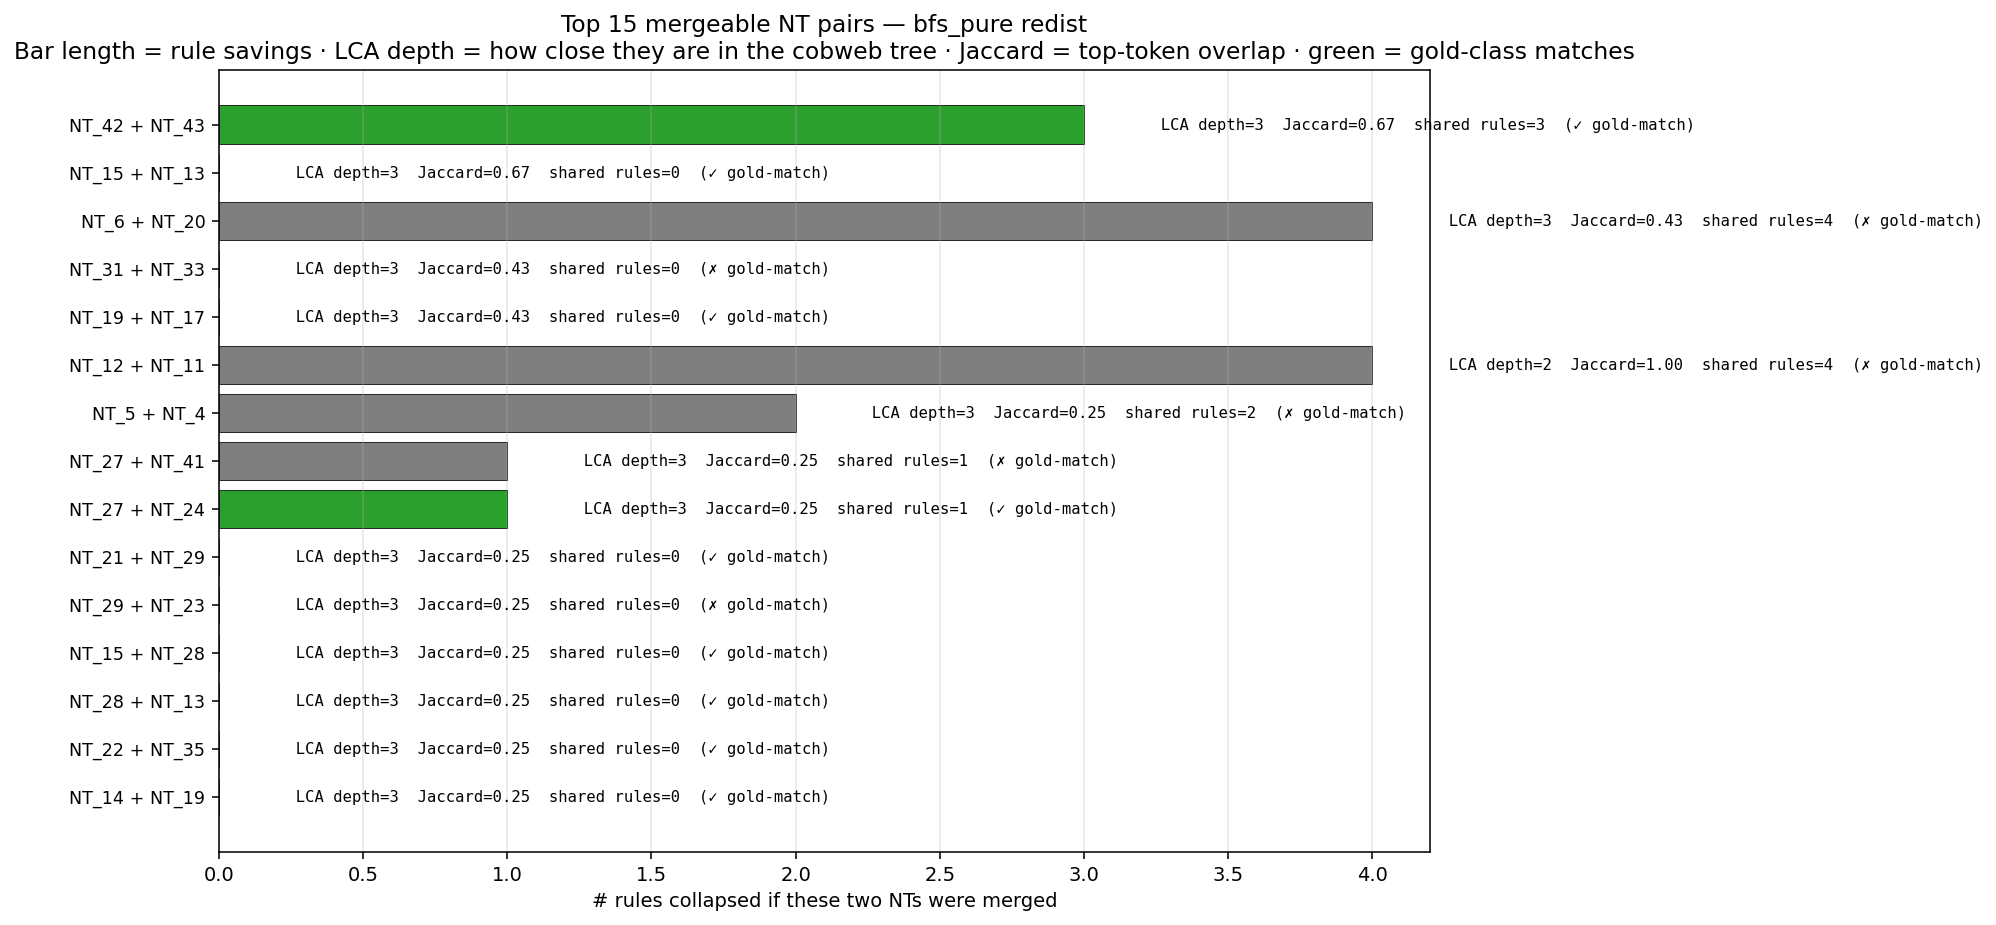

The table this chart was drawn from, first rows:
a, b, lca_depth, jaccard, shared_rules, shared_mass, rule_savings, merged_total, n1, n2, gold_match, score
NT_42, NT_43, 3, 0.6667, 3, 6, 3, 7, 13, 8, True, 11.82
NT_15, NT_13, 3, 0.6667, 0, 0, 0, 5, 6, 1, True, 11.67
NT_6, NT_20, 3, 0.4286, 4, 16, 4, 22, 78, 21, False, 10.91
NT_31, NT_33, 3, 0.4286, 0, 0, 0, 11, 10, 2, False, 10.71
NT_19, NT_17, 3, 0.4286, 0, 0, 0, 11, 16, 8, True, 10.71
NT_12, NT_11, 2, 1, 4, 9, 4, 17, 35, 27, False, 10.2
NT_5, NT_4, 3, 0.2500, 2, 2, 2, 20, 56, 3, False, 10.1
NT_27, NT_41, 3, 0.2500, 1, 2, 1, 7, 16, 3, False, 10.05
NT_27, NT_24, 3, 0.2500, 1, 1, 1, 6, 16, 1, True, 10.05
NT_21, NT_29, 3, 0.2500, 0, 0, 0, 10, 12, 44, True, 10
NT_29, NT_23, 3, 0.2500, 0, 0, 0, 9, 44, 1, False, 10
NT_15, NT_28, 3, 0.2500, 0, 0, 0, 5, 6, 1, True, 10
NT_28, NT_13, 3, 0.2500, 0, 0, 0, 2, 1, 1, True, 10
NT_22, NT_35, 3, 0.2500, 0, 0, 0, 15, 10, 7, True, 10
NT_14, NT_19, 3, 0.2500, 0, 0, 0, 13, 12, 16, True, 10
NT_14, NT_17, 3, 0.2500, 0, 0, 0, 8, 12, 8, True, 10
NT_9, NT_18, 3, 0.1111, 2, 5, 2, 13, 25, 7, True, 9.544
NT_21, NT_23, 3, 0.1111, 0, 0, 0, 3, 12, 1, False, 9.444
NT_41, NT_24, 3, 0.1111, 0, 0, 0, 3, 3, 1, False, 9.444
NT_22, NT_39, 3, 0.0000, 0, 0, 0, 9, 10, 0, False, 9.000
NT_39, NT_35, 3, 0.0000, 0, 0, 0, 6, 0, 7, False, 9.000
NT_38, NT_31, 3, 0.0000, 0, 0, 0, 9, 0, 10, False, 9.000
NT_38, NT_33, 3, 0.0000, 0, 0, 0, 2, 0, 2, False, 9.000
NT_40, NT_25, 3, 0.0000, 0, 0, 0, 0, 0, 0, False, 9.000
NT_40, NT_26, 3, 0.0000, 0, 0, 0, 1, 0, 2, False, 9.000
NT_25, NT_26, 3, 0.0000, 0, 0, 0, 1, 0, 2, False, 9.000
NT_34, NT_14, 3, 0.0000, 0, 0, 0, 5, 0, 12, False, 9.000
NT_34, NT_19, 3, 0.0000, 0, 0, 0, 8, 0, 16, False, 9.000
NT_34, NT_17, 3, 0.0000, 0, 0, 0, 3, 0, 8, False, 9.000
NT_37, NT_36, 3, 0.0000, 0, 0, 0, 0, 0, 0, False, 9.000
NT_37, NT_42, 3, 0.0000, 0, 0, 0, 6, 0, 13, False, 9.000
NT_37, NT_43, 3, 0.0000, 0, 0, 0, 4, 0, 8, False, 9.000
NT_37, NT_30, 3, 0.0000, 0, 0, 0, 0, 0, 0, False, 9.000
NT_36, NT_42, 3, 0.0000, 0, 0, 0, 6, 0, 13, False, 9.000
NT_36, NT_43, 3, 0.0000, 0, 0, 0, 4, 0, 8, False, 9.000
NT_36, NT_30, 3, 0.0000, 0, 0, 0, 0, 0, 0, False, 9.000
NT_42, NT_30, 3, 0.0000, 0, 0, 0, 6, 13, 0, False, 9.000
NT_43, NT_30, 3, 0.0000, 0, 0, 0, 4, 8, 0, False, 9.000
NT_27, NT_32, 3, 0.0000, 0, 0, 0, 6, 16, 0, False, 9.000
NT_41, NT_32, 3, 0.0000, 0, 0, 0, 2, 3, 0, False, 9.000
NT_24, NT_32, 3, 0.0000, 0, 0, 0, 1, 1, 0, False, 9.000
NT_16, NT_9, 3, 0.0000, 0, 0, 0, 11, 0, 25, False, 9.000
NT_16, NT_18, 3, 0.0000, 0, 0, 0, 4, 0, 7, False, 9.000
NT_29, NT_3, 2, 0.6667, 6, 31, 6, 19, 44, 81, False, 8.967
NT_20, NT_2, 2, 0.6667, 2, 7, 2, 10, 21, 91, False, 8.767
NT_4, NT_0, 2, 0.6667, 2, 2, 2, 13, 3, 108, False, 8.767
NT_42, NT_27, 2, 0.6667, 1, 5, 1, 11, 13, 16, False, 8.717
NT_43, NT_24, 2, 0.6667, 1, 1, 1, 4, 8, 1, False, 8.717
NT_20, NT_7, 2, 0.6667, 0, 0, 0, 23, 21, 238, False, 8.667
NT_5, NT_0, 2, 0.4286, 11, 43, 11, 20, 56, 108, True, 8.264
NT_6, NT_2, 2, 0.4286, 4, 45, 4, 20, 78, 91, True, 7.914
NT_15, NT_12, 2, 0.4286, 1, 3, 1, 11, 6, 35, True, 7.764
NT_15, NT_11, 2, 0.4286, 1, 1, 1, 16, 6, 27, False, 7.764
NT_28, NT_12, 2, 0.4286, 1, 1, 1, 8, 1, 35, True, 7.764
NT_28, NT_11, 2, 0.4286, 1, 1, 1, 13, 1, 27, False, 7.764
NT_13, NT_12, 2, 0.4286, 1, 1, 1, 8, 1, 35, True, 7.764
NT_13, NT_11, 2, 0.4286, 1, 1, 1, 13, 1, 27, False, 7.764
NT_22, NT_31, 2, 0.4286, 1, 1, 1, 17, 10, 10, False, 7.764
NT_42, NT_24, 2, 0.4286, 1, 1, 1, 6, 13, 1, False, 7.764
NT_43, NT_27, 2, 0.4286, 1, 3, 1, 9, 8, 16, False, 7.764
... 886 more rows
